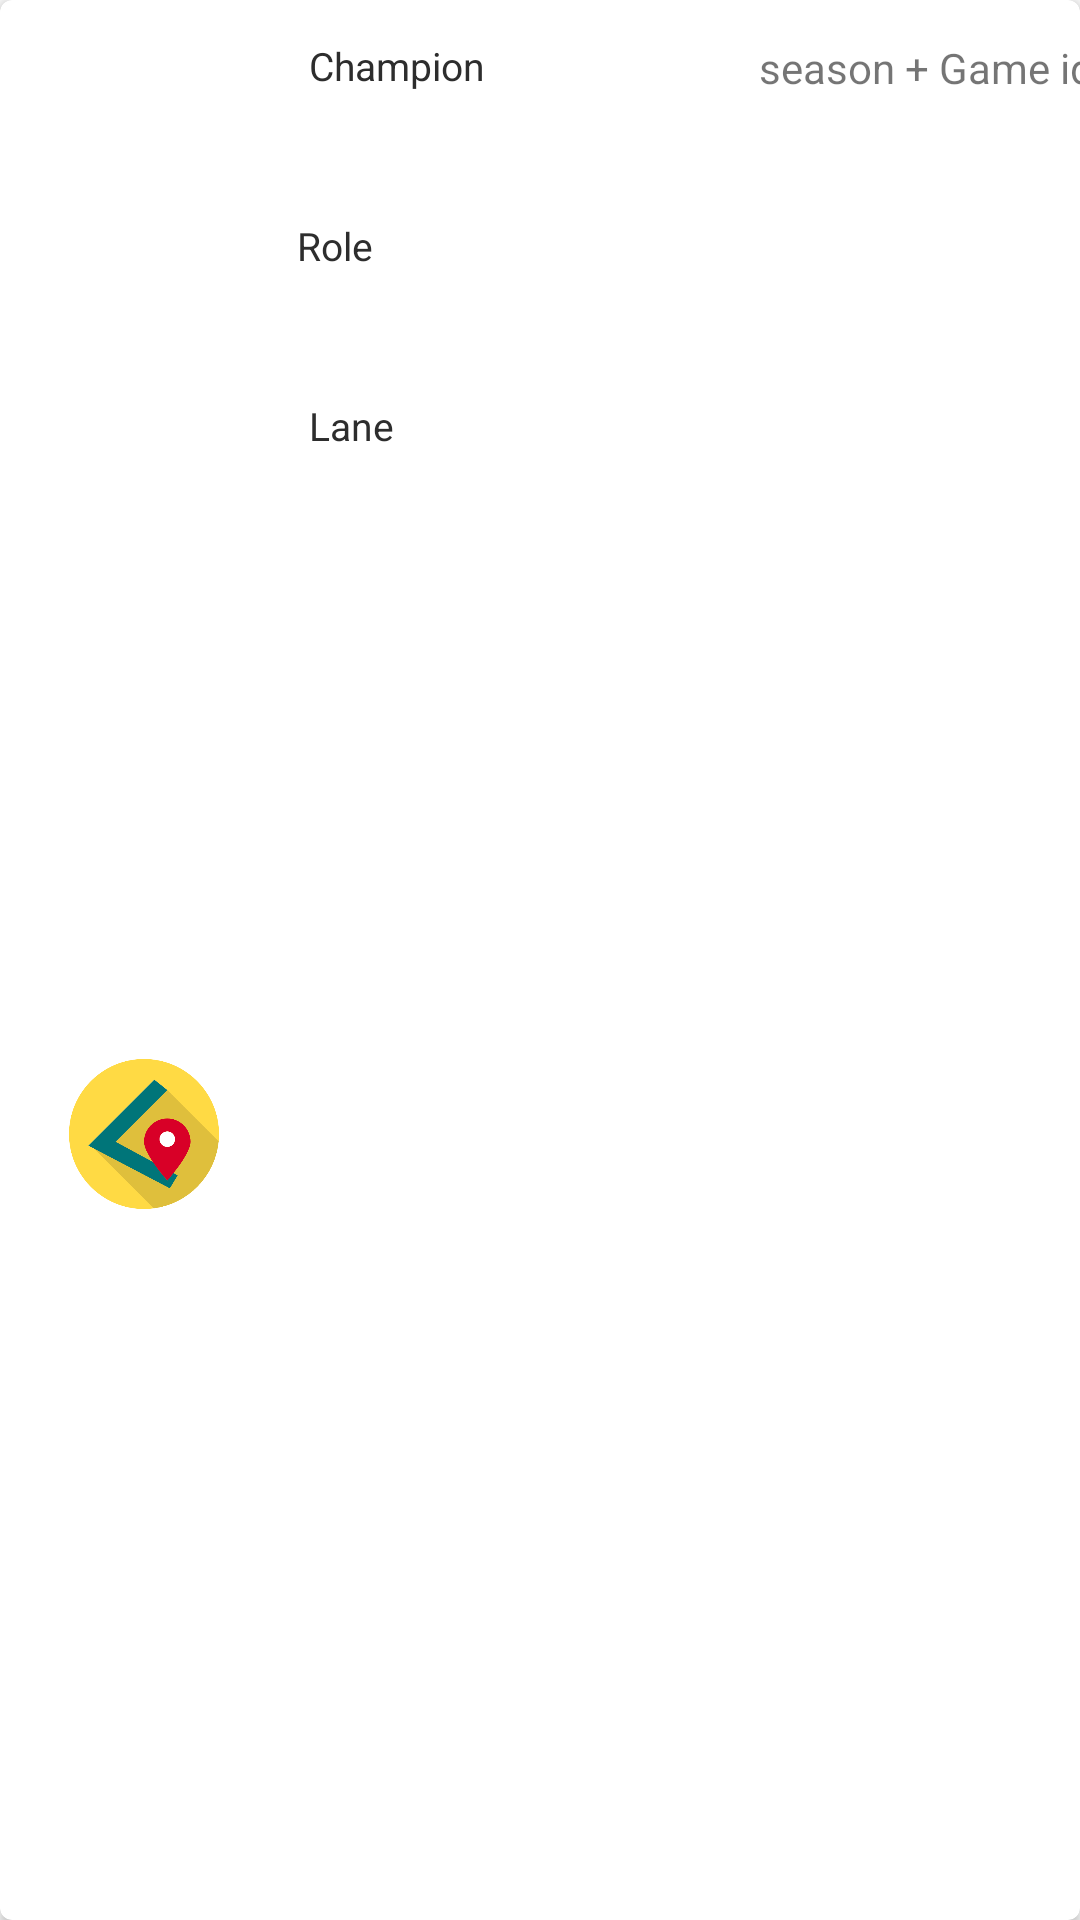

Layout XML and referenced resources for this Android screen:
<!-- AndroidManifest.xml: application theme AppTheme -->
<!-- res/layout/cardview_matches.xml -->
<?xml version="1.0" encoding="utf-8"?>
<android.support.v7.widget.CardView xmlns:android="http://schemas.android.com/apk/res/android"
    xmlns:app="http://schemas.android.com/tools"
    xmlns:card_view="http://schemas.android.com/apk/res-auto"
    xmlns:cardview="http://schemas.android.com/apk/res-auto"
    android:id="@+id/cardview_id_matches"
    android:layout_width="match_parent"
    android:layout_height="190dp"
    android:layout_margin="5dp"
    android:clickable="true"
    android:foreground="?android:attr/selectableItemBackground"
    app:ignore="NamespaceTypo"


    cardview:cardCornerRadius="4dp">

    <android.support.constraint.ConstraintLayout

        android:layout_width="match_parent"
        android:layout_height="match_parent">

        <ImageView
            android:id="@+id/book_img_id"
            android:layout_width="50dp"
            android:layout_height="50dp"
            android:layout_marginStart="8dp"
            android:layout_marginLeft="8dp"
            android:layout_marginTop="8dp"
            android:layout_marginEnd="8dp"
            android:layout_marginRight="8dp"
            android:scaleType="centerCrop"
            android:src="@drawable/champion"
            app:layout_constraintLeft_toRightOf="@id/guideline"
            app:layout_constraintTop_toTopOf="parent"
            cardview:layout_constraintEnd_toStartOf="@+id/guideline2"
            cardview:layout_constraintStart_toStartOf="@+id/guideline"
            cardview:layout_constraintTop_toTopOf="parent" />

        <ImageView
            android:id="@+id/book_img_id_2"
            android:layout_width="50dp"
            android:layout_height="50dp"
            android:layout_marginStart="8dp"
            android:layout_marginLeft="8dp"
            android:layout_marginTop="8dp"
            android:layout_marginEnd="8dp"
            android:layout_marginRight="8dp"
            android:scaleType="centerCrop"
            android:src="@drawable/hands"
            app:layout_constraintLeft_toRightOf="@id/guideline"
            app:layout_constraintTop_toBottomOf="@id/book_img_id"
            cardview:layout_constraintEnd_toStartOf="@+id/guideline2"
            cardview:layout_constraintStart_toStartOf="@+id/guideline"
            cardview:layout_constraintTop_toBottomOf="@+id/book_img_id" />

        <ImageView
            android:id="@+id/book_img_id_3"
            android:layout_width="50dp"
            android:layout_height="50dp"
            android:layout_marginStart="8dp"
            android:layout_marginLeft="8dp"
            android:layout_marginTop="8dp"
            android:layout_marginEnd="8dp"
            android:layout_marginRight="8dp"
            android:layout_marginBottom="8dp"
            android:scaleType="centerCrop"
            android:src="@drawable/lane"
            app:layout_constraintLeft_toRightOf="@id/guideline"
            app:layout_constraintTop_toBottomOf="@id/book_img_id_2"
            cardview:layout_constraintBottom_toBottomOf="parent"
            cardview:layout_constraintEnd_toStartOf="@+id/guideline2"
            cardview:layout_constraintStart_toStartOf="@+id/guideline"
            cardview:layout_constraintTop_toBottomOf="@+id/book_img_id_2" />

        <TextView
            android:id="@+id/champion_name"
            android:layout_width="150dp"
            android:layout_height="50dp"
            android:layout_marginStart="8dp"
            android:layout_marginTop="13dp"
            android:gravity="top"
            android:text="Champion"
            android:textColor="#2d2d2d"
            android:textSize="13sp"
            app:layout_constraintLeft_toRightOf="@id/guideline2"
            app:layout_constraintTop_toTopOf="parent"
            cardview:layout_constraintStart_toStartOf="@+id/guideline2"
            cardview:layout_constraintTop_toTopOf="parent" />

        <TextView
            android:id="@+id/match_role"
            android:layout_width="150dp"
            android:layout_height="50dp"
            android:layout_marginStart="4dp"
            android:layout_marginTop="10dp"
            android:gravity="top"
            android:text="Role "
            android:textColor="#2d2d2d"
            android:textSize="13sp"
            card_view:layout_constraintStart_toStartOf="@+id/guideline2"
            card_view:layout_constraintTop_toBottomOf="@+id/champion_name" />

        <TextView
            android:id="@+id/match_lane"
            android:layout_width="150dp"
            android:layout_height="50dp"
            android:layout_marginStart="8dp"
            android:layout_marginTop="10dp"
            android:gravity="top"
            android:text="Lane"
            android:textColor="#2d2d2d"
            android:textSize="13sp"
            card_view:layout_constraintStart_toStartOf="@+id/guideline2"
            card_view:layout_constraintTop_toBottomOf="@+id/match_role" />

        <android.support.constraint.Guideline
            android:id="@+id/guideline"
            android:layout_width="wrap_content"
            android:layout_height="wrap_content"
            android:orientation="vertical"

            cardview:layout_constraintGuide_begin="1dp" />

        <android.support.constraint.Guideline
            android:id="@+id/guideline2"
            android:layout_width="wrap_content"
            android:layout_height="wrap_content"
            android:orientation="vertical"
            cardview:layout_constraintGuide_begin="95dp" />
        <TextView
            android:layout_width="wrap_content"
            android:layout_height="50dp"
            android:id="@+id/match_season"
            android:text="season + Game id"
            card_view:layout_constraintStart_toEndOf="@id/champion_name"
            card_view:layout_constraintTop_toTopOf="@id/champion_name"/>

    </android.support.constraint.ConstraintLayout>

</android.support.v7.widget.CardView>
<!-- resources referenced by this layout -->
<resources>
  <!-- drawable lane: png bitmap (drawable, 22982 bytes) -->
  <style name="AppTheme" parent="Theme.AppCompat.Light.NoActionBar">
          
          <item name="colorPrimary">@color/colorPrimary</item>
          <item name="colorPrimaryDark">@color/dark_blue</item>
          <item name="colorAccent">@color/colorAccent</item>
      </style>
  <color name="colorPrimary">#972e30</color>
  <color name="dark_blue">#972e30</color>
  <color name="colorAccent">#FF4081</color>
</resources>
